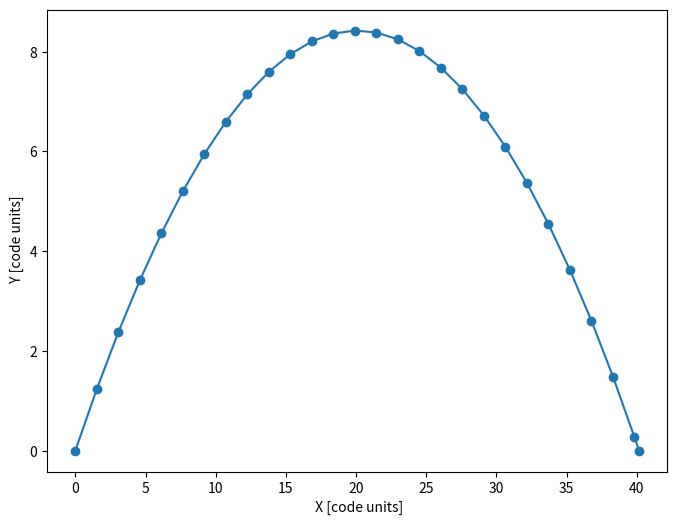

Reproduce this figure in Python.
"""

This is a non-interactive version of the text-based angry bird game.

Usage: 

    python angry.py <velocity [m/s]> <angle [degree]>

Example:

    python angry.py 32.4 45


2023.03.26
Kuo-Chuan

"""
import math
from argparse import ArgumentParser
from typing import List

import matplotlib.pyplot as plt

# Constants
G = 9.81  # gravitational accerlation      [m/s/s]
DISTANCE = 100  # distance to the pig            [m]
DX = 1  # error tolerance                [m]
DT = 0.1  # time step to record trajectory [sec]

parser = ArgumentParser()
parser.add_argument("-v", "--velocity", type=float, default=20, help="Velocity.")
parser.add_argument("-a", "--angle", type=float, default=40, help="Angle.")
parser.add_argument(
    "-p",
    "--plot",
    dest="show_plot",
    action="store_true",
    default=False,
    help="Plot the figures.",
)
parser.add_argument(
    "-nl",
    "--nolog",
    dest="not_save_traj",
    action="store_false",
    default=True,
    help="Save the data.",
)
argv = parser.parse_args()


def play():
    """
    The main function to play the angry bird game.
    """

    try:
        velocity = argv.velocity  # 33.0 # m/s
        angle = argv.angle  # 45.0 # degree
    except:
        msg = """
        Error: incorrect inputs.

            Usage:

                python angry.py <velocity> <angle>

            Example: 

                python angry.py 32 45

        """
        print(msg)
        return

    print(f"The input velociy is {velocity}")
    print(f"The input angle is {angle}")
    values = [velocity, angle]
    distance = calculate_trajectory(values)

    if abs(distance - DISTANCE) <= DX:
        print("You win!!!")
    else:
        print(f"Ooopps. dx = {distance - DISTANCE}")

    return  # play()


def calculate_trajectory(values: List[float]) -> float:
    """
    Functio to calculate the trajectory of the angry bird

    :parama values: [velocity, angle]
    :return: the distance to travel
    """
    v0 = values[0]
    angle = values[1]
    angle_rad = math.radians(angle)

    # calculate the travel distance
    distance = v0**2 * math.sin(2 * angle_rad) / G

    # calculate times, positions_x,_y, vx, vy, ..
    time = 2.0 * v0 * math.sin(angle_rad) / G  # total fly time
    nsteps = math.ceil(time / DT) + 1

    times = []
    posx = []
    posy = []
    velx = []
    vely = []

    t = 0.0
    vx0 = v0 * math.cos(angle_rad)
    vy0 = v0 * math.sin(angle_rad)
    for n in range(nsteps):
        # calculate time
        if t > time:
            t = time
        times.append(t)

        # calculate position and velocity
        x = vx0 * t
        y = vy0 * t - 0.5 * G * t**2
        vx = vx0
        vy = vy0 - G * t
        posx.append(x)
        posy.append(y)
        velx.append(vx)
        vely.append(vy)

        t += DT

    plot_trajectory(posx, posy)
    output(times, posx, posy, velx, vely)

    return distance


def output(
    times: List[float],
    posx: List[float],
    posy: List[float],
    velx: List[float],
    vely: List[float],
    dump=argv.not_save_traj,
):
    """
    Write the trajectory to a file

    :param times: a list to store time info
    :param posx: a list to store x positions
    :param posy: a list to store y positions
    :param velx: a list to store vx
    :param vely: a list to store vy

    :return: None
    """
    if dump == True:
        f = open("trajectory.txt", mode="w")
        f.write(
            "# {:>12}  {:>12}  {:>12}  {:>12}  {:>12}\n".format(
                "time [s]", "x [m]", "y [m]", "vx [m/s]", "vy [ms]"
            )
        )

        for t, x, y, vx, vy in zip(times, posx, posy, velx, vely):
            line = f"  {t:>12.6e}  {x:>12.6e}  {y:>12.6e}  {vx:>12.6e}  {vy:>12.6e}\n"
            f.write(line)

        f.close()
    return


def plot_trajectory(x: List[float], y: List[float], show=argv.show_plot):
    """
    Plot the trajectroy and save it as a png file.

    :param x: a python list that inlcudes the x positions of a trajectory
    :param y: a python list that includes the y positions of a trajectory
    :param show: show the plot or not

    both lists must have the same length
    """
    if len(x) != len(y):
        print("Error: the length of the lists x and y must be the same!")
    else:
        plt.figure(1, figsize=(8, 6))
        plt.plot(x, y, "-o")
        plt.xlabel(" X [code units]")
        plt.ylabel(" Y [code units]")
        plt.savefig("fig_trajectory.png")
        if show:
            plt.show()
    return


if __name__ == "__main__":

    play()
